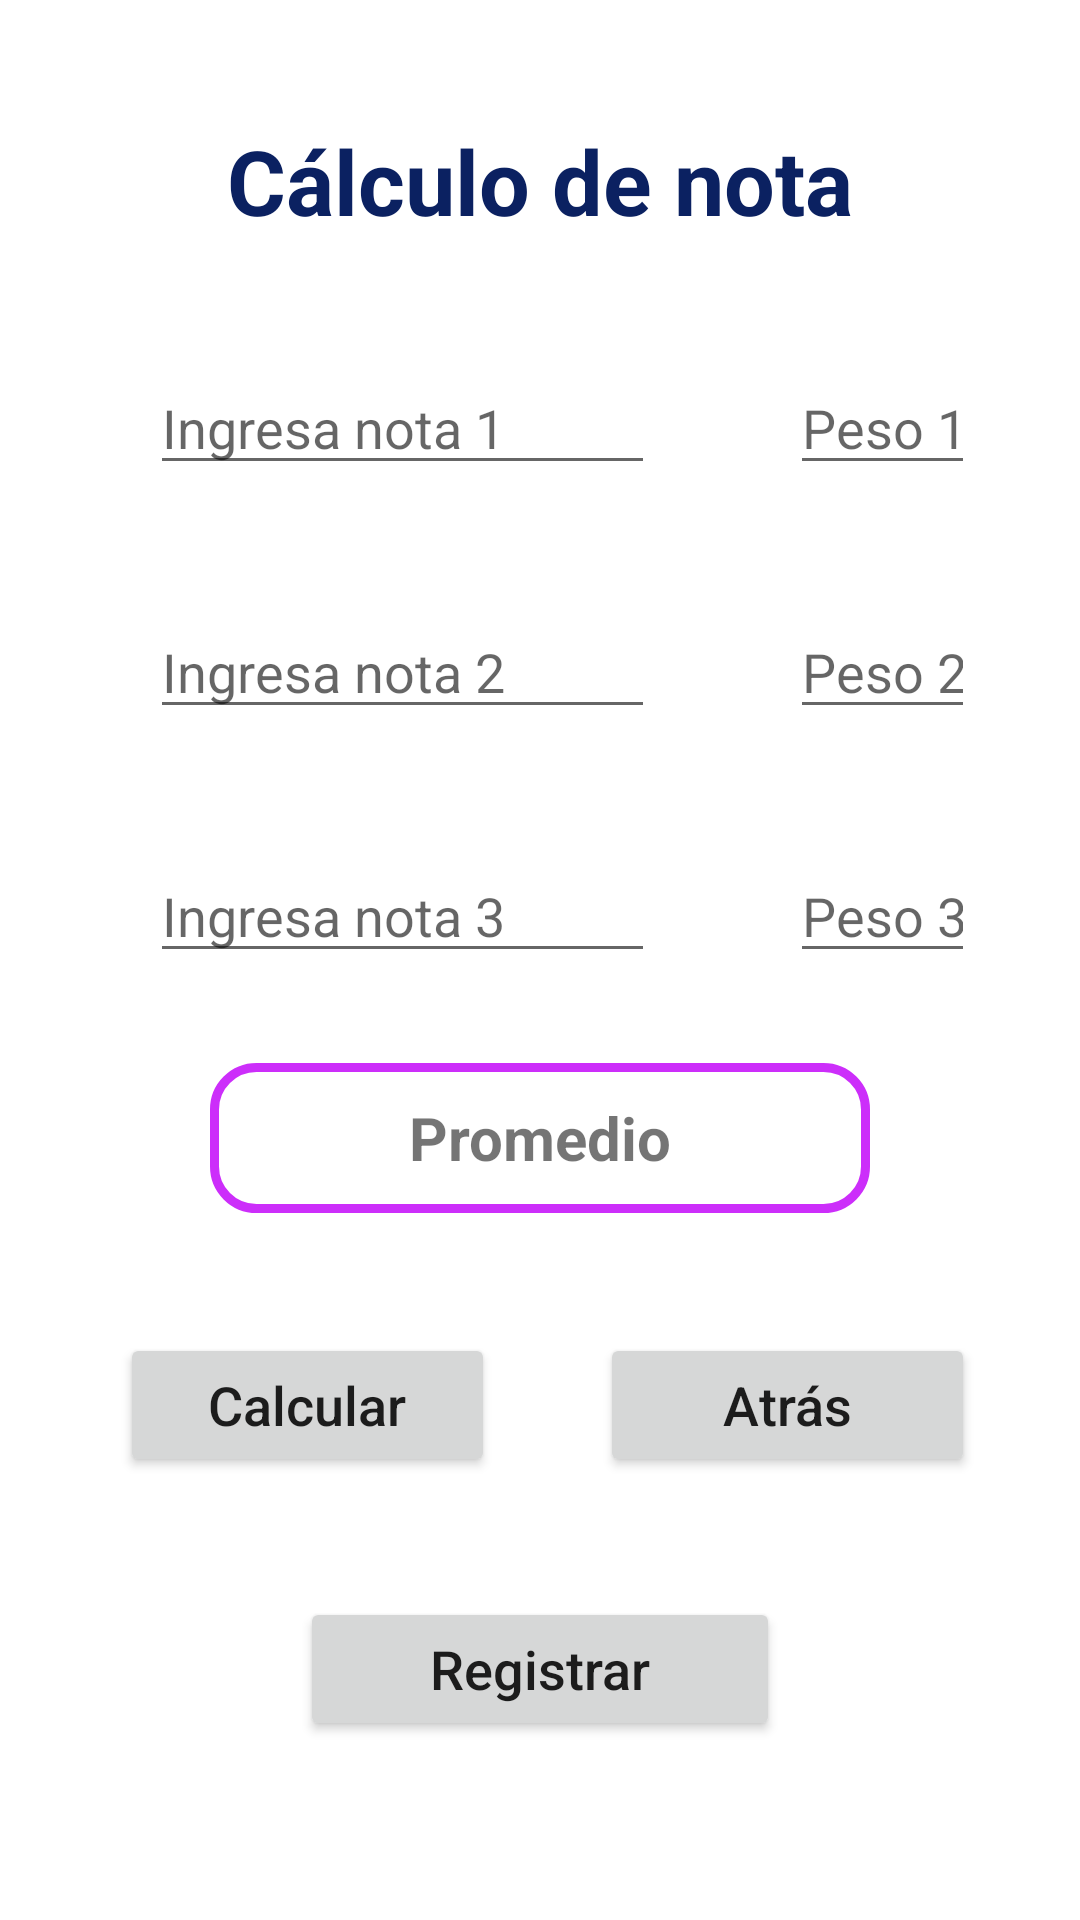

Reconstruct the res/layout file that produces this screen, plus the resources it refers to.
<!-- AndroidManifest.xml: application theme Theme.TrabajoFinal -->
<!-- res/layout/activity_calcular3.xml -->
<?xml version="1.0" encoding="utf-8"?>
<androidx.constraintlayout.widget.ConstraintLayout xmlns:android="http://schemas.android.com/apk/res/android"
    xmlns:app="http://schemas.android.com/apk/res-auto"
    xmlns:tools="http://schemas.android.com/tools"
    android:layout_width="match_parent"
    android:layout_height="match_parent"
    tools:context=".Calcular3Activity">

    <LinearLayout
        android:layout_width="match_parent"
        android:layout_height="match_parent"
        android:orientation="vertical"
        android:layout_margin="20dp">

    <TextView
        android:layout_width="match_parent"
        android:layout_height="wrap_content"
        android:text="@string/lblCalculo"
        android:gravity="center"
        android:textSize="30sp"
        android:layout_marginTop="20dp"
        android:textStyle="bold"
        android:textColor="#0B2161"
        />

    <LinearLayout
        android:layout_width="match_parent"
        android:layout_height="wrap_content"
        android:orientation="horizontal"
        android:layout_marginTop="20dp"
        >

        <EditText
            android:id="@+id/txtNota1"
            android:layout_width="match_parent"
            android:layout_height="wrap_content"
            android:layout_weight="1"
            android:layout_marginLeft="30dp"
            android:layout_marginRight="15dp"
            android:inputType="number"
            android:maxLength="2"
            android:hint="@string/txtNota1"
            android:layout_marginTop="20dp"/>

        <EditText
            android:id="@+id/txtPeso1"
            android:layout_width="match_parent"
            android:layout_height="wrap_content"
            android:layout_weight="2"
            android:layout_marginLeft="30dp"
            android:layout_marginRight="15dp"
            android:inputType="number"
            android:maxLength="2"
            android:hint="@string/txtPeso1"
            android:layout_marginTop="20dp"/>

    </LinearLayout>

    <LinearLayout
        android:layout_width="match_parent"
        android:layout_height="wrap_content"
        android:orientation="horizontal"
        android:layout_marginTop="20dp">

        <EditText
            android:id="@+id/txtNota2"
            android:layout_width="match_parent"
            android:layout_height="wrap_content"
            android:layout_weight="1"
            android:layout_marginLeft="30dp"
            android:layout_marginRight="15dp"
            android:inputType="number"
            android:maxLength="2"
            android:hint="@string/txtNota2"
            android:layout_marginTop="20dp"/>

        <EditText
            android:id="@+id/txtPeso2"
            android:layout_width="match_parent"
            android:layout_height="wrap_content"
            android:layout_weight="2"
            android:layout_marginLeft="30dp"
            android:layout_marginRight="15dp"
            android:inputType="number"
            android:maxLength="2"
            android:hint="@string/txtPeso2"
            android:layout_marginTop="20dp"/>

    </LinearLayout>

    <LinearLayout
        android:layout_width="match_parent"
        android:layout_height="wrap_content"
        android:orientation="horizontal"
        android:layout_marginTop="20dp"
        android:gravity="">

        <EditText
            android:id="@+id/txtNota3"
            android:layout_width="match_parent"
            android:layout_height="wrap_content"
            android:layout_weight="1"
            android:layout_marginLeft="30dp"
            android:layout_marginRight="15dp"
            android:inputType="number"
            android:maxLength="2"
            android:hint="@string/txtNota3"
            android:layout_marginTop="20dp"/>

        <EditText
            android:id="@+id/txtPeso3"
            android:layout_width="match_parent"
            android:layout_height="wrap_content"
            android:layout_weight="2"
            android:layout_marginLeft="30dp"
            android:layout_marginRight="15dp"
            android:inputType="number"
            android:maxLength="2"
            android:hint="@string/txtPeso3"
            android:layout_marginTop="20dp"/>

    </LinearLayout>


    <TextView
        android:layout_width="match_parent"
        android:layout_height="50dp"
        android:text="@string/txtPromedio"
        android:gravity="center"
        android:layout_marginLeft="50dp"
        android:layout_marginRight="50dp"
        android:textSize="20sp"
        android:layout_marginTop="30dp"
        android:textStyle="bold"
        android:id="@+id/txtPromedio3"
        android:background="@drawable/bordes"/>

    <LinearLayout
        android:layout_width="match_parent"
        android:layout_height="wrap_content"
        android:orientation="horizontal"
        android:layout_marginTop="20dp">

        <Button
            android:id="@+id/btnCalcular3"
            android:layout_width="match_parent"
            android:layout_height="wrap_content"
            android:layout_weight="1"
            android:layout_marginLeft="20dp"
            android:layout_marginRight="15dp"
            android:layout_marginTop="20dp"
            android:text="@string/btnCalcularNota"
            android:textAllCaps="false"
            android:textSize="18sp"/>

        <Button
            android:id="@+id/btnAtras3"
            android:layout_width="match_parent"
            android:layout_height="wrap_content"
            android:layout_marginLeft="20dp"
            android:layout_marginRight="15dp"
            android:layout_weight="1"
            android:layout_marginTop="20dp"
            android:text="@string/btnAtrasTodo"
            android:textAllCaps="false"
            android:textSize="18sp"/>

    </LinearLayout>

    <LinearLayout
        android:layout_width="match_parent"
        android:layout_height="wrap_content"
        android:orientation="horizontal"
        android:layout_marginTop="20dp">

        <Button
            android:id="@+id/btnRegistrar3"
            android:layout_width="match_parent"
            android:layout_height="wrap_content"
            android:layout_marginLeft="80dp"
            android:layout_marginRight="80dp"
            android:layout_weight="1"
            android:layout_marginTop="20dp"
            android:text="@string/btnRegEst"
            android:textAllCaps="false"
            android:textSize="18sp"/>

    </LinearLayout>

</LinearLayout>


</androidx.constraintlayout.widget.ConstraintLayout>
<!-- resources referenced by this layout -->
<resources>
  <!-- drawable bordes (drawable-xxhdpi) -->
  <?xml version="1.0" encoding="utf-8"?>
  <shape xmlns:android="http://schemas.android.com/apk/res/android">
  
      <corners android:radius="14dp" ></corners>
  
      <stroke android:width="3dp" android:color="#CC2EFA" ></stroke>
  
  
  </shape>
  <string name="btnAtrasTodo">Atrás</string>
  <string name="btnCalcularNota">Calcular</string>
  <string name="btnRegEst">Registrar</string>
  <string name="lblCalculo">Cálculo de nota</string>
  <string name="txtNota1">Ingresa nota 1</string>
  <string name="txtNota2">Ingresa nota 2</string>
  <string name="txtNota3">Ingresa nota 3</string>
  <string name="txtPeso1">Peso 1</string>
  <string name="txtPeso2">Peso 2</string>
  <string name="txtPeso3">Peso 3</string>
  <string name="txtPromedio">Promedio</string>
  <style name="Theme.TrabajoFinal" parent="Theme.MaterialComponents.DayNight.NoActionBar">
          
          <item name="colorPrimary">@color/purple_500</item>
          <item name="colorPrimaryVariant">@color/purple_700</item>
          <item name="colorOnPrimary">@color/white</item>
          
          <item name="colorSecondary">@color/teal_200</item>
          <item name="colorSecondaryVariant">@color/teal_700</item>
          <item name="colorOnSecondary">@color/black</item>
          
          <item name="android:statusBarColor" tools:targetApi="l">?attr/colorPrimaryVariant</item>
          
      </style>
  <!-- not gathered from this repository: default colours our renderer supplied (Android Studio template values) -->
  <color name="purple_500">#FF6200EE</color>
  <color name="purple_700">#FF3700B3</color>
  <color name="teal_200">#FF03DAC5</color>
  <color name="teal_700">#FF018786</color>
  <color name="black">#FF000000</color>
  <color name="white">#FFFFFFFF</color>
</resources>
